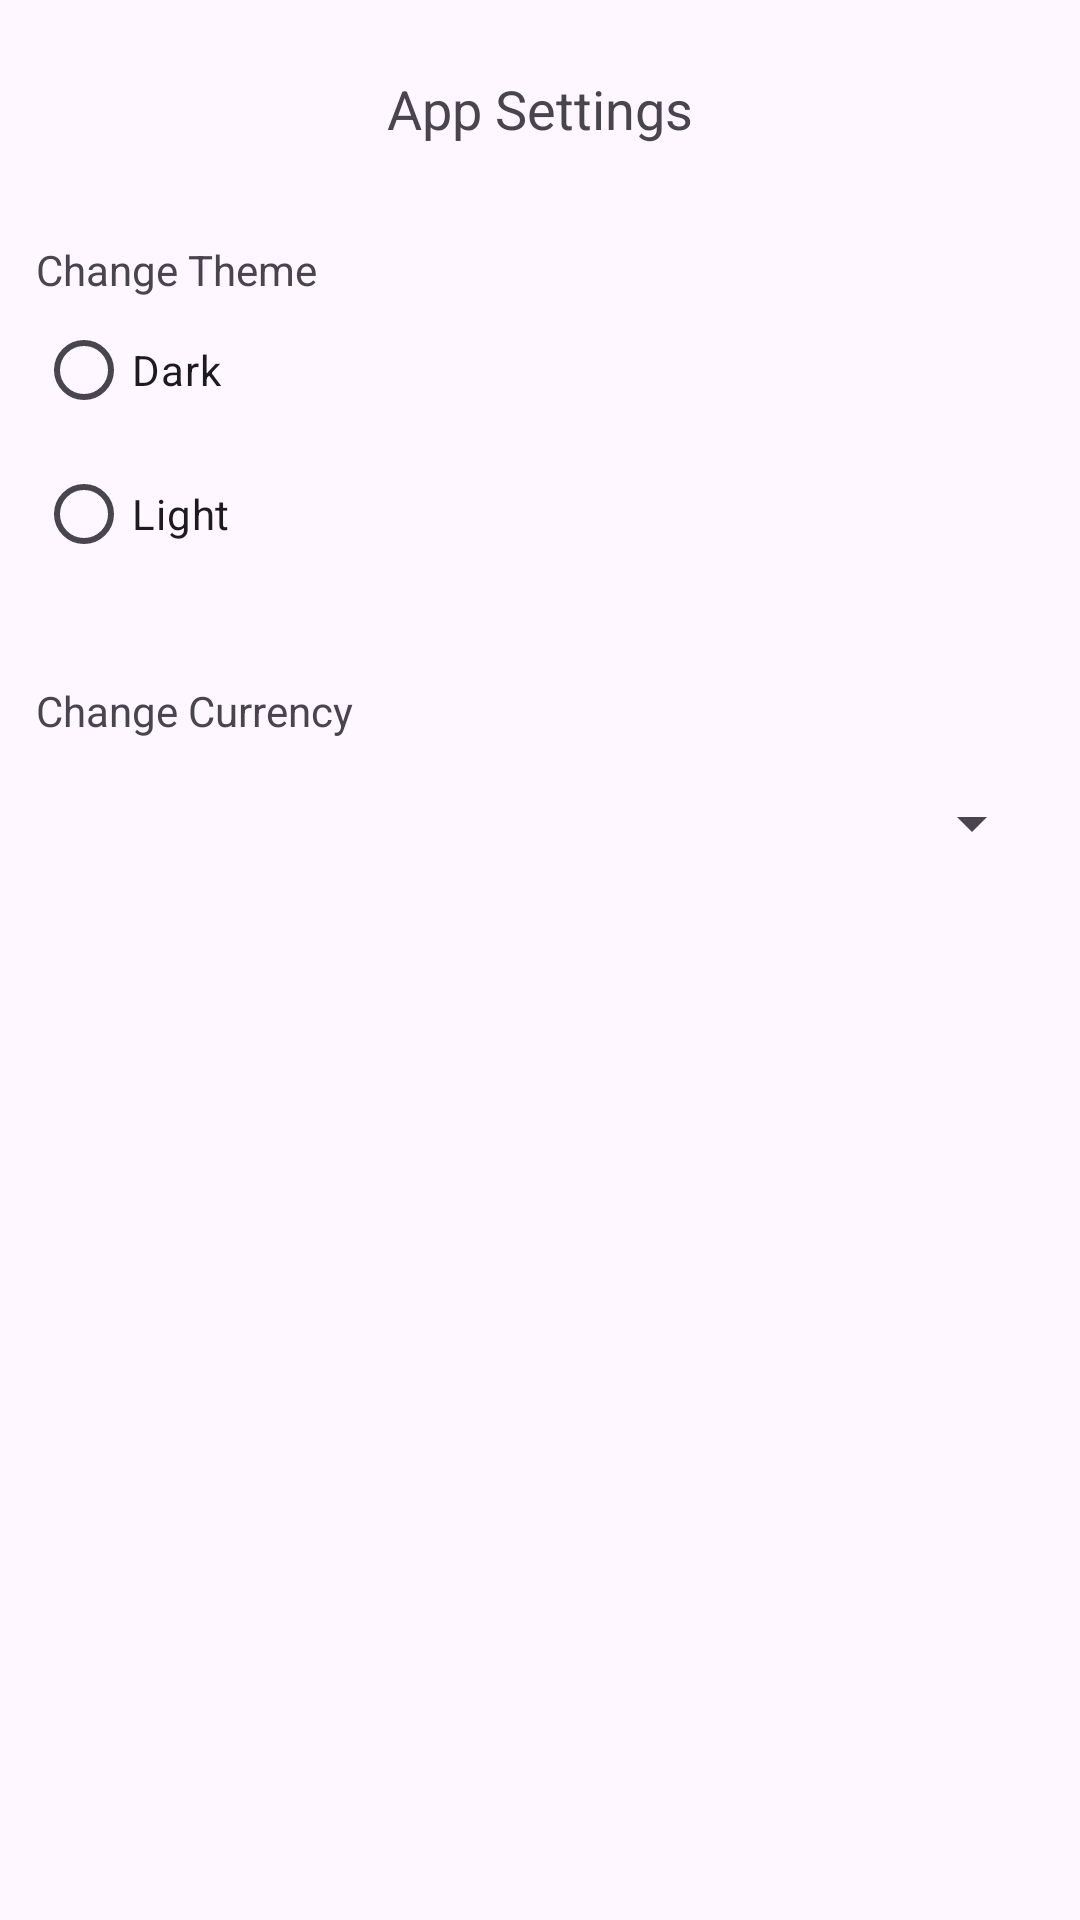

Here is an Android app screen rendered from its layout file. Give the layout XML and the strings, colors and styles it references.
<!-- AndroidManifest.xml: application theme Theme.Expensio -->
<!-- res/layout/fragment_setting.xml -->
<?xml version="1.0" encoding="utf-8"?>
<FrameLayout xmlns:android="http://schemas.android.com/apk/res/android"
    xmlns:app="http://schemas.android.com/apk/res-auto"
    xmlns:tools="http://schemas.android.com/tools"
    android:layout_width="match_parent"
    android:layout_height="match_parent"
    android:id="@+id/settings_frame"
    tools:context=".SettingFragment">

    <androidx.constraintlayout.widget.ConstraintLayout
        android:layout_width="match_parent"
        android:layout_height="match_parent"
        android:layout_marginTop="12dp">

        <TextView
            android:id="@+id/app_settings_title"
            android:layout_width="wrap_content"
            android:layout_height="wrap_content"
            android:layout_marginTop="12dp"
            android:fontFamily="sans-serif-black"
            android:text="@string/app_settings"
            android:textSize="18sp"
            app:layout_constraintEnd_toEndOf="parent"
            app:layout_constraintStart_toStartOf="parent"
            app:layout_constraintTop_toTopOf="parent" />


        <TextView
            android:id="@+id/text_view_theme_detail"
            android:layout_width="match_parent"
            android:layout_height="wrap_content"
            android:layout_marginStart="12dp"
            android:layout_marginTop="32dp"
            android:layout_marginEnd="12dp"
            android:fontFamily="sans-serif-black"
            android:text="@string/change_theme"
            app:layout_constraintEnd_toEndOf="parent"
            app:layout_constraintStart_toStartOf="parent"
            app:layout_constraintTop_toBottomOf="@id/app_settings_title" />

        <RadioGroup
            android:id="@+id/radio_group_theme"
            android:layout_width="match_parent"
            android:layout_height="wrap_content"
            android:layout_marginStart="12dp"
            android:layout_marginEnd="12dp"
            app:layout_constraintEnd_toEndOf="parent"
            app:layout_constraintStart_toStartOf="parent"
            app:layout_constraintTop_toBottomOf="@id/text_view_theme_detail"

            >

            <RadioButton
                android:id="@+id/radio_button_dark"
                style="@style/Widget.Material3.CompoundButton.RadioButton"
                android:layout_width="wrap_content"
                android:layout_height="wrap_content"
                android:text="@string/dark" />

            <RadioButton
                android:id="@+id/radio_button_light"
                style="@style/Widget.Material3.CompoundButton.RadioButton"
                android:layout_width="wrap_content"
                android:layout_height="wrap_content"
                android:text="@string/light" />

        </RadioGroup>

        <TextView
            android:id="@+id/text_view_currency"
            android:layout_width="match_parent"
            android:layout_height="wrap_content"
            android:layout_marginStart="12dp"
            android:layout_marginTop="32dp"
            android:layout_marginEnd="12dp"
            android:fontFamily="sans-serif-black"
            android:text="@string/change_currency"
            app:layout_constraintEnd_toEndOf="parent"
            app:layout_constraintStart_toStartOf="parent"
            app:layout_constraintTop_toBottomOf="@id/radio_group_theme" />

        <Spinner
            android:id="@+id/spinner_currency"
            android:layout_width="match_parent"
            android:layout_height="wrap_content"
            android:layout_marginStart="12dp"
            android:layout_marginTop="16dp"
            android:layout_marginEnd="12dp"
            app:layout_constraintTop_toBottomOf="@id/text_view_currency" />


    </androidx.constraintlayout.widget.ConstraintLayout>


</FrameLayout>
<!-- resources referenced by this layout -->
<resources>
  <string name="app_settings">App Settings</string>
  <string name="change_currency">Change Currency</string>
  <string name="change_theme">Change Theme</string>
  <string name="dark">Dark</string>
  <string name="light">Light</string>
  <style name="Theme.Expensio" parent="Base.Theme.Expensio" />
  <style name="Base.Theme.Expensio" parent="Theme.Material3.DayNight.NoActionBar">
          
  
          <item name="colorPrimary">@color/blue_500</item>
          <item name="colorPrimaryVariant">@color/blue_200</item>
          <item name="fontFamily">@font/inter</item>
  
      </style>
  <color name="blue_500">#2196F3</color>
  <color name="blue_200">#64B5F6</color>
</resources>
